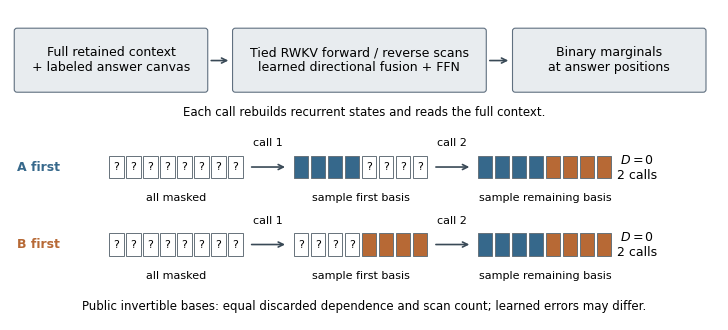

The script that saved this image: (Note: this script raises an exception after producing the figure.)
"""Publication diagram of the implemented recurrent sampler and equal-cost test."""
from pathlib import Path
import matplotlib
matplotlib.use('Agg')
import matplotlib.pyplot as plt
from matplotlib.patches import FancyBboxPatch,Rectangle
plt.rcParams.update({'font.family':'DejaVu Sans','font.size':9,'pdf.fonttype':42,'svg.fonttype':'none'})
fig,ax=plt.subplots(figsize=(7.2,3.15));ax.set(xlim=(0,10),ylim=(0,4.6));ax.axis('off')
blue='#36688b';orange='#b76935';grey='#e8ecef'
def box(x,y,w,h,label,color=grey):
    ax.add_patch(FancyBboxPatch((x,y),w,h,boxstyle='round,pad=0.04',facecolor=color,edgecolor='#607080',lw=.8))
    ax.text(x+w/2,y+h/2,label,ha='center',va='center')
def arrow(a,b):ax.annotate('',xy=b,xytext=a,arrowprops=dict(arrowstyle='->',color='#394956',lw=1.2))
box(.1,3.42,2.65,.87,'Full retained context\n+ labeled answer canvas')
box(3.18,3.42,3.5,.87,'Tied RWKV forward / reverse scans\nlearned directional fusion + FFN')
box(7.13,3.42,2.65,.87,'Binary marginals\nat answer positions')
arrow((2.8,3.85),(3.12,3.85));arrow((6.73,3.85),(7.07,3.85))
ax.text(5,3.03,'Each call rebuilds recurrent states and reads the full context.',ha='center',fontsize=8.5)

def canvas(x,y,filled,label):
    for i in range(8):
        color=(blue if i<4 else orange) if i in filled else 'white'
        ax.add_patch(Rectangle((x+i*.24,y),.205,.34,facecolor=color,edgecolor='#66717a',lw=.7))
        if i not in filled:ax.text(x+i*.24+.103,y+.17,'?',ha='center',va='center',fontsize=8)
    ax.text(x+.95,y-.22,label,ha='center',va='top',fontsize=8)
for y,first,name in ((2.1,list(range(4)),'A first'),(.95,list(range(4,8)),'B first')):
    ax.text(.1,y+.17,name,va='center',weight='bold',color=blue if name=='A first' else orange)
    canvas(1.4,y,[],'all masked');canvas(4.0,y,first,'sample first basis')
    canvas(6.6,y,list(range(8)),'sample remaining basis')
    arrow((3.37,y+.17),(3.92,y+.17));arrow((5.97,y+.17),(6.52,y+.17))
    ax.text(3.64,y+.48,'call 1',ha='center',fontsize=8);ax.text(6.24,y+.48,'call 2',ha='center',fontsize=8)
    ax.text(8.85,y+.16,'$D=0$\n2 calls',ha='center',va='center')
ax.text(5,.15,'Public invertible bases: equal discarded dependence and scan count; learned errors may differ.',ha='center',fontsize=8.5)
fig.tight_layout(pad=.2)
folder=Path(__file__).resolve().parent
for ext in ('pdf','png','svg'):fig.savefig(folder/f'sampler_schematic.{ext}',dpi=180,bbox_inches='tight')
